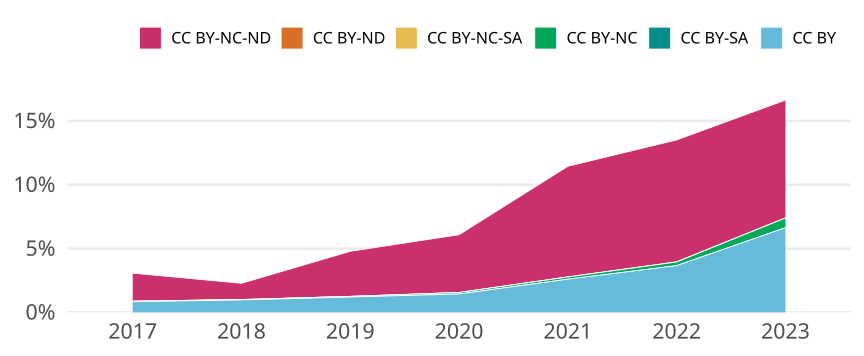

The file beside this chart, header and first rows:
cr_year, cc, cc_total, jn_all, prop
2017, CC BY, 1092, 131389, 0.008311
2017, CC BY-SA, 0, NA, 0
2017, CC BY-NC, 57, 131389, 4.3382627160569e-4
2017, CC BY-NC-SA, 1, 131389, 7.6109872211524555e-6
2017, CC BY-ND, 0, NA, 0
2017, CC BY-NC-ND, 2883, 131389, 0.02194
2018, CC BY, 1213, 124423, 0.009749
2018, CC BY-SA, 0, NA, 0
2018, CC BY-NC, 41, 124423, 3.2952106925568424e-4
2018, CC BY-NC-SA, 1, 124423, 8.03709925013864e-6
2018, CC BY-ND, 0, NA, 0
2018, CC BY-NC-ND, 1581, 124423, 0.01271
2019, CC BY, 1645, 136859, 0.01202
2019, CC BY-SA, 0, NA, 0
2019, CC BY-NC, 68, 136859, 4.968617336090429e-4
2019, CC BY-NC-SA, 6, 136859, 4.38407412007979e-5
2019, CC BY-ND, 0, NA, 0
2019, CC BY-NC-ND, 4832, 136859, 0.03531
2020, CC BY, 2005, 139013, 0.01442
2020, CC BY-SA, 0, NA, 0
2020, CC BY-NC, 161, 139013, 0.001158
2020, CC BY-NC-SA, 5, 139013, 3.59678591210894e-5
2020, CC BY-ND, 1, 139013, 7.193571824217879e-6
2020, CC BY-NC-ND, 6289, 139013, 0.04524
2021, CC BY, 3580, 137618, 0.02601
2021, CC BY-SA, 0, NA, 0
2021, CC BY-NC, 239, 137618, 0.001737
2021, CC BY-NC-SA, 4, 137618, 2.9065965208039647e-5
2021, CC BY-ND, 0, NA, 0
2021, CC BY-NC-ND, 11933, 137618, 0.08671
2022, CC BY, 4629, 126307, 0.03665
2022, CC BY-SA, 0, NA, 0
2022, CC BY-NC, 359, 126307, 0.002842
2022, CC BY-NC-SA, 11, 126307, 8.708939330361738e-5
2022, CC BY-ND, 1, 126307, 7.917217573056125e-6
2022, CC BY-NC-ND, 12071, 126307, 0.09557
2023, CC BY, 5281, 79578, 0.06636
2023, CC BY-SA, 0, NA, 0
2023, CC BY-NC, 606, 79578, 0.007615
2023, CC BY-NC-SA, 2, 79578, 2.513257432958858e-5
2023, CC BY-ND, 1, 79578, 1.256628716479429e-5
2023, CC BY-NC-ND, 7348, 79578, 0.09234
